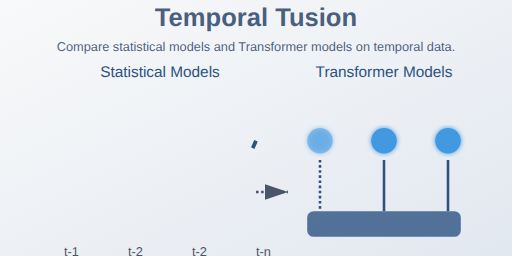
t = 0.00 s
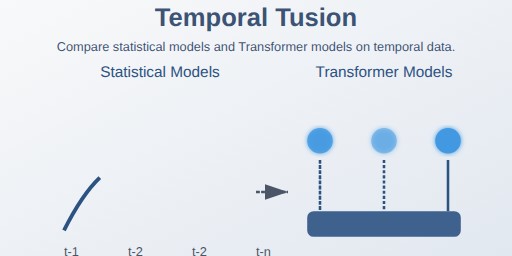
t = 0.50 s
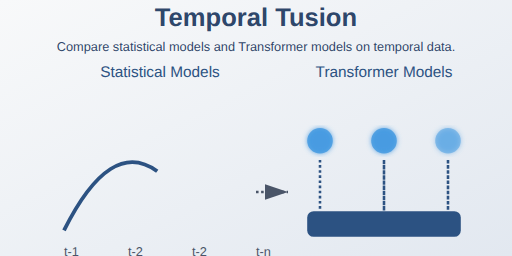
t = 1.00 s
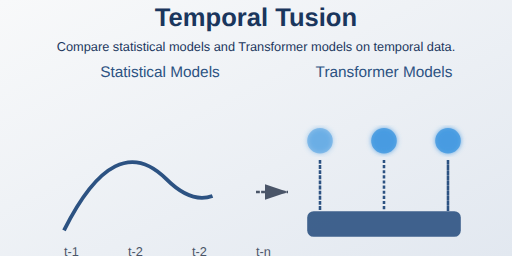
t = 1.50 s
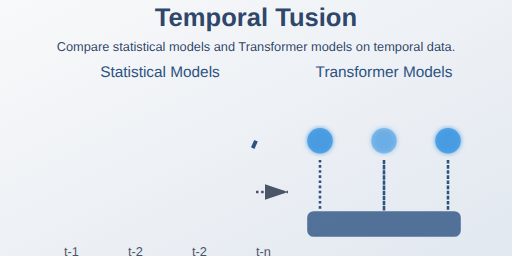
t = 2.00 s
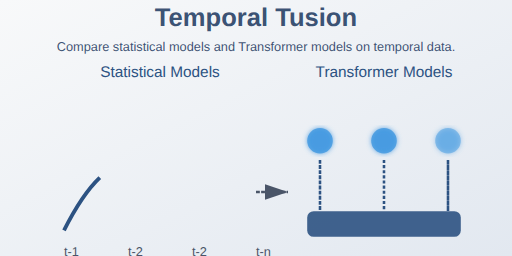
t = 2.50 s

The animated SVG that drew these frames (rendered in a browser with its animation timeline set to each time). Animation: 11 SMIL elements (animate=11); one cycle of 3.00 s, repeats indefinitely.

<svg xmlns="http://www.w3.org/2000/svg" viewBox="0 0 400 200">
  <defs>
    <linearGradient id="bg-gradient" x1="0%" y1="0%" x2="100%" y2="100%">
      <stop offset="0%" stop-color="#f8f9fa"/>
      <stop offset="100%" stop-color="#e2e8f0"/>
    </linearGradient>
    
    <filter id="glow">
      <feGaussianBlur stdDeviation="2" result="coloredBlur"/>
      <feMerge>
        <feMergeNode in="coloredBlur"/>
        <feMergeNode in="SourceGraphic"/>
      </feMerge>
    </filter>
  </defs>

  <!-- Background -->
  <rect width="400" height="200" fill="url(#bg-gradient)"/>
  
  <!-- Title at top -->
  <text x="200" y="20" text-anchor="middle" font-family="Arial" font-weight="bold" fill="#1a365d" font-size="20">
    Temporal Tusion
    <animate attributeName="fill-opacity" values="0.8;1;0.8" dur="3s" repeatCount="indefinite"/>
  </text>

  <!-- Subtitle at bottom -->
  <text x="200" y="40" text-anchor="middle" font-family="Arial" fill="#1a365d" font-size="10">
    Compare statistical models and Transformer models on temporal data.
    <animate attributeName="fill-opacity" values="0.8;1;0.8" dur="3s" repeatCount="indefinite"/>
  </text>

  <!-- Statistical Model (Left Side) -->
  <g transform="translate(50, 80)">
    <text x="75" y="-20" text-anchor="middle" font-family="Arial" fill="#2c5282" font-size="12">Statistical Models</text>
    <path d="M0 100 Q40 20 80 60 T150 30" fill="none" stroke="#2c5282" stroke-width="3" stroke-dasharray="200">
      <animate attributeName="stroke-dashoffset" from="200" to="0" dur="2s" repeatCount="indefinite"/>
    </path>
    <!-- Time indicators -->
    <g transform="translate(0, 120)" fill="#4a5568" font-family="Arial" font-size="10">
      <text x="0" y="0">t-1</text>
      <text x="50" y="0">t-2</text>
      <text x="100" y="0">t-2</text>
      <text x="150" y="0">t-n</text>
    </g>
  </g>

  <!-- Transformer Model (Right Side) -->
  <g transform="translate(250, 80)">
    <text x="50" y="-20" text-anchor="middle" font-family="Arial" fill="#2c5282" font-size="12">Transformer Models</text>
    <!-- Attention Heads -->
    <g filter="url(#glow)">
      <circle cx="0" cy="30" r="10" fill="#4299e1">
        <animate attributeName="opacity" values="0.5;1;0.5" dur="1.5s" repeatCount="indefinite"/>
      </circle>
      <circle cx="50" cy="30" r="10" fill="#4299e1">
        <animate attributeName="opacity" values="0.5;1;0.5" dur="1.5s" begin="0.5s" repeatCount="indefinite"/>
      </circle>
      <circle cx="100" cy="30" r="10" fill="#4299e1">
        <animate attributeName="opacity" values="0.5;1;0.5" dur="1.5s" begin="1s" repeatCount="indefinite"/>
      </circle>
    </g>
    
    <!-- Connection Lines -->
    <g>
      <line x1="0" y1="45" x2="0" y2="85" stroke="#2c5282" stroke-width="2">
        <animate attributeName="stroke-dasharray" values="2,2;4,0" dur="1s" repeatCount="indefinite"/>
      </line>
      <line x1="50" y1="45" x2="50" y2="85" stroke="#2c5282" stroke-width="2">
        <animate attributeName="stroke-dasharray" values="2,2;4,0" dur="1s" begin="0.3s" repeatCount="indefinite"/>
      </line>
      <line x1="100" y1="45" x2="100" y2="85" stroke="#2c5282" stroke-width="2">
        <animate attributeName="stroke-dasharray" values="2,2;4,0" dur="1s" begin="0.6s" repeatCount="indefinite"/>
      </line>
    </g>
    
    <!-- Output Layer -->
    <rect x="-10" y="85" width="120" height="20" rx="5" fill="#2c5282">
      <animate attributeName="fill-opacity" values="0.8;1;0.8" dur="2s" repeatCount="indefinite"/>
    </rect>
  </g>

  <!-- Connecting Arrow -->
  <path d="M200 150 L225 150" stroke="#4a5568" stroke-width="2" marker-end="url(#arrow)">
    <animate attributeName="stroke-dasharray" values="2,2;4,0" dur="1s" repeatCount="indefinite"/>
  </path>
  <defs>
    <marker id="arrow" markerWidth="10" markerHeight="10" refX="9" refY="3" orient="auto">
      <path d="M0,0 L0,6 L9,3 z" fill="#4a5568"/>
    </marker>
  </defs>
</svg>
